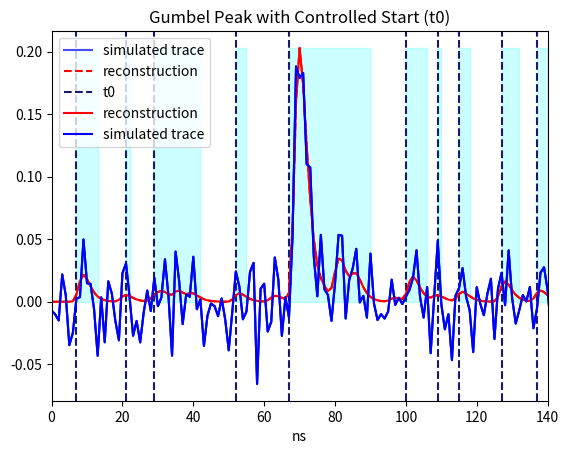

Python code for this plot:
import matplotlib.pyplot as plt
import numpy as np

# Gumbel distribution (https://en.wikipedia.org/wiki/Gumbel_distribution)
def gumbel_pdf(x, mu, sigma):
    beta = sigma * (np.sqrt(6) / np.pi)
    z = (x - mu) / beta
    return (1 / beta) * np.exp(-(z + np.exp(-1 * z)))


def gumbel_with_controlled_t0(
    num_waveforms, waveform_length, loc, a, scale, noise_std=0.01, offset=0
):
    """
    Add a Gumbel peak to noise, controlling the start (t0) or location (loc) of the peak.
    """

    # Define Gumbel pulse
    def gumbel_pulse(x, a, loc, scale):
        return a * np.exp(-(x - loc) / scale - np.exp(-(x - loc) / scale))

    # Create waveforms
    waveforms = np.zeros((num_waveforms, waveform_length))

    for i in range(num_waveforms):
        x = np.arange(waveform_length)

        # Generate Gumbel pulse centered at loc
        gumbel_peak = gumbel_pulse(x, a=a, loc=loc, scale=scale)

        # Generate Gaussian noise
        gaussian_noise = np.random.normal(0, noise_std, size=waveform_length)

        # Add Gumbel peak to noise and normalize
        waveforms[i] = gumbel_peak + gaussian_noise + offset
        waveforms[i] /= np.sum(waveforms[i])  # Normalize individually

    return waveforms


# a simple function to downsample an array by factor N
def downsample(x, N):
    return np.append(x, np.zeros(len(x) % N) * np.nan).reshape(-1, N).mean(axis=1)


# @nb.jit(nopython=True, cache=False)  # cache=False only for performance comparison
def numba_ix(arr, rows, cols):
    """
    Numba compatible implementation of arr[np.ix_(rows, cols)] for 2D arrays.
    from https://github.com/numba/numba/issues/5894#issuecomment-974701551
    :param arr: 2D array to be indexed
    :param rows: Row indices
    :param cols: Column indices
    :return: 2D array with the given rows and columns of the input array
    """
    one_d_index = np.zeros(len(rows) * len(cols), dtype=np.int32)
    for i, r in enumerate(rows):
        start = i * len(cols)
        one_d_index[start : start + len(cols)] = cols + arr.shape[1] * r

    arr_1d = arr.reshape((arr.shape[0] * arr.shape[1], 1))
    slice_1d = np.take(arr_1d, one_d_index)
    return slice_1d.reshape((len(rows), len(cols)))


def nnls(A, b, maxiter=None, tol=None):
    """
    based on scipy implementation. Which in turn is based on
    the algorithm given in  :doi:`10.1002/cem.889`
    """
    m, n = A.shape

    AtA = np.transpose(A) @ A
    Atb = b @ A  # Result is 1D - let NumPy figure it out

    if not maxiter:
        maxiter = 3 * n
    if tol is None:
        tol = 10 * max(m, n) * np.spacing(1.0)

    # Initialize vars
    x = np.zeros(n, dtype=np.float64)
    s = np.zeros(n, dtype=np.float64)
    # Inactive constraint switches
    P = np.zeros(n, dtype=bool)
    Pidx = np.arange(0, len(P), 1, dtype=int)

    # Projected residual
    w = Atb.copy().astype(np.float64)  # x=0. Skip (-AtA @ x) term

    # Overall iteration counter
    # Outer loop is not counted, inner iter is counted across outer spins
    iter = 0

    while (not P.all()) and (w[~P] > tol).any():  # B
        # Get the "most" active coeff index and move to inactive set
        k = np.argmax(w * (~P))  # B.2
        P[k] = True  # B.3

        # Iteration solution
        s[:] = 0.0
        # B.4
        s[P] = np.linalg.solve(numba_ix(AtA, Pidx[P], Pidx[P]), Atb[P])

        # Inner loop
        while (iter < maxiter) and (s[P].min() <= 0):  # C.1
            iter += 1
            inds = P * (s <= 0)
            alpha = (x[inds] / (x[inds] - s[inds])).min()  # C.2
            x *= 1 - alpha
            x += alpha * s
            P[x <= tol] = False
            s[P] = np.linalg.solve(numba_ix(AtA, Pidx[P], Pidx[P]), Atb[P])
            s[~P] = 0  # C.6

        x[:] = s[:]
        w[:] = Atb - AtA @ x

        if iter == maxiter:
            return x

    return x

# Parameters
num_waveforms = 1
waveform_length = 150
loc = 70  # Start of Gumbel peak
a = 10.0  # Amplitude of Gumbel peak
scale = 2  # Scale of Gumbel peak
noise_std = 0.5
offset = 0

# Generate waveforms
waveforms = gumbel_with_controlled_t0(
    num_waveforms, waveform_length, loc, a, scale, noise_std, offset
)

# Plot the first waveform
plt.plot(waveforms[0])
plt.title("Gumbel Peak with Controlled Start (t0)")
plt.show()

x = np.arange(0, 150, 1)
y = waveforms[0]

# generate matrix
A = np.zeros((len(x), len(x)))
for i in range(len(x)):
    A[:, i] = gumbel_pdf(x, x[i], 2)

res = nnls(A, y, 1000)
zres = np.zeros(len(x))
for i in range(len(zres)):
    zres += res[i] * gumbel_pdf(x, x[i], 2)

plt.plot(x, y, label="simulated trace", color="blue", alpha=0.7)
plt.plot(x, zres, label="reconstruction", ls="--", color="r")
plt.xlim(0, 140)
plt.legend()

baseline = 0.005
shifted_res = zres - baseline
multiply = shifted_res * np.roll(shifted_res, 1)

sign = np.sign(multiply)
sign[0] = 1
integrals = {}
peak = False
current_integral = 0
current_integral_start = 0

for i, s in enumerate(sign):
    if s < 0:
        if not peak:
            current_integral = 0
            current_integral_start = x[i]
        if peak:
            integrals[(current_integral_start, x[i])] = current_integral
        peak = not peak

    if peak:
        current_integral += zres[i] * (x[1] - x[0])

for key, b in integrals.items():
    plt.fill_betweenx(
        [0, np.max(zres)], [key[0], key[0]], [key[1], key[1]], alpha=0.2, color="cyan"
    )
    plt.axvline(key[0], linestyle="--", color="midnightblue")
plt.plot([], [], linestyle="--", color="midnightblue", label="t0")
plt.plot(x, zres, label="reconstruction", color="r")
plt.plot(x, y, label="simulated trace", color="blue")
plt.xlim(0, 140)
plt.xlabel("ns")
plt.legend()

# Find the key with the maximum value
max_key = max(integrals, key=integrals.get)
max_value = integrals[max_key]

print(f"The maximum value is: {max_value} and its t0 is: {max_key[0]}")
print(f"Real t0 is: {loc}")